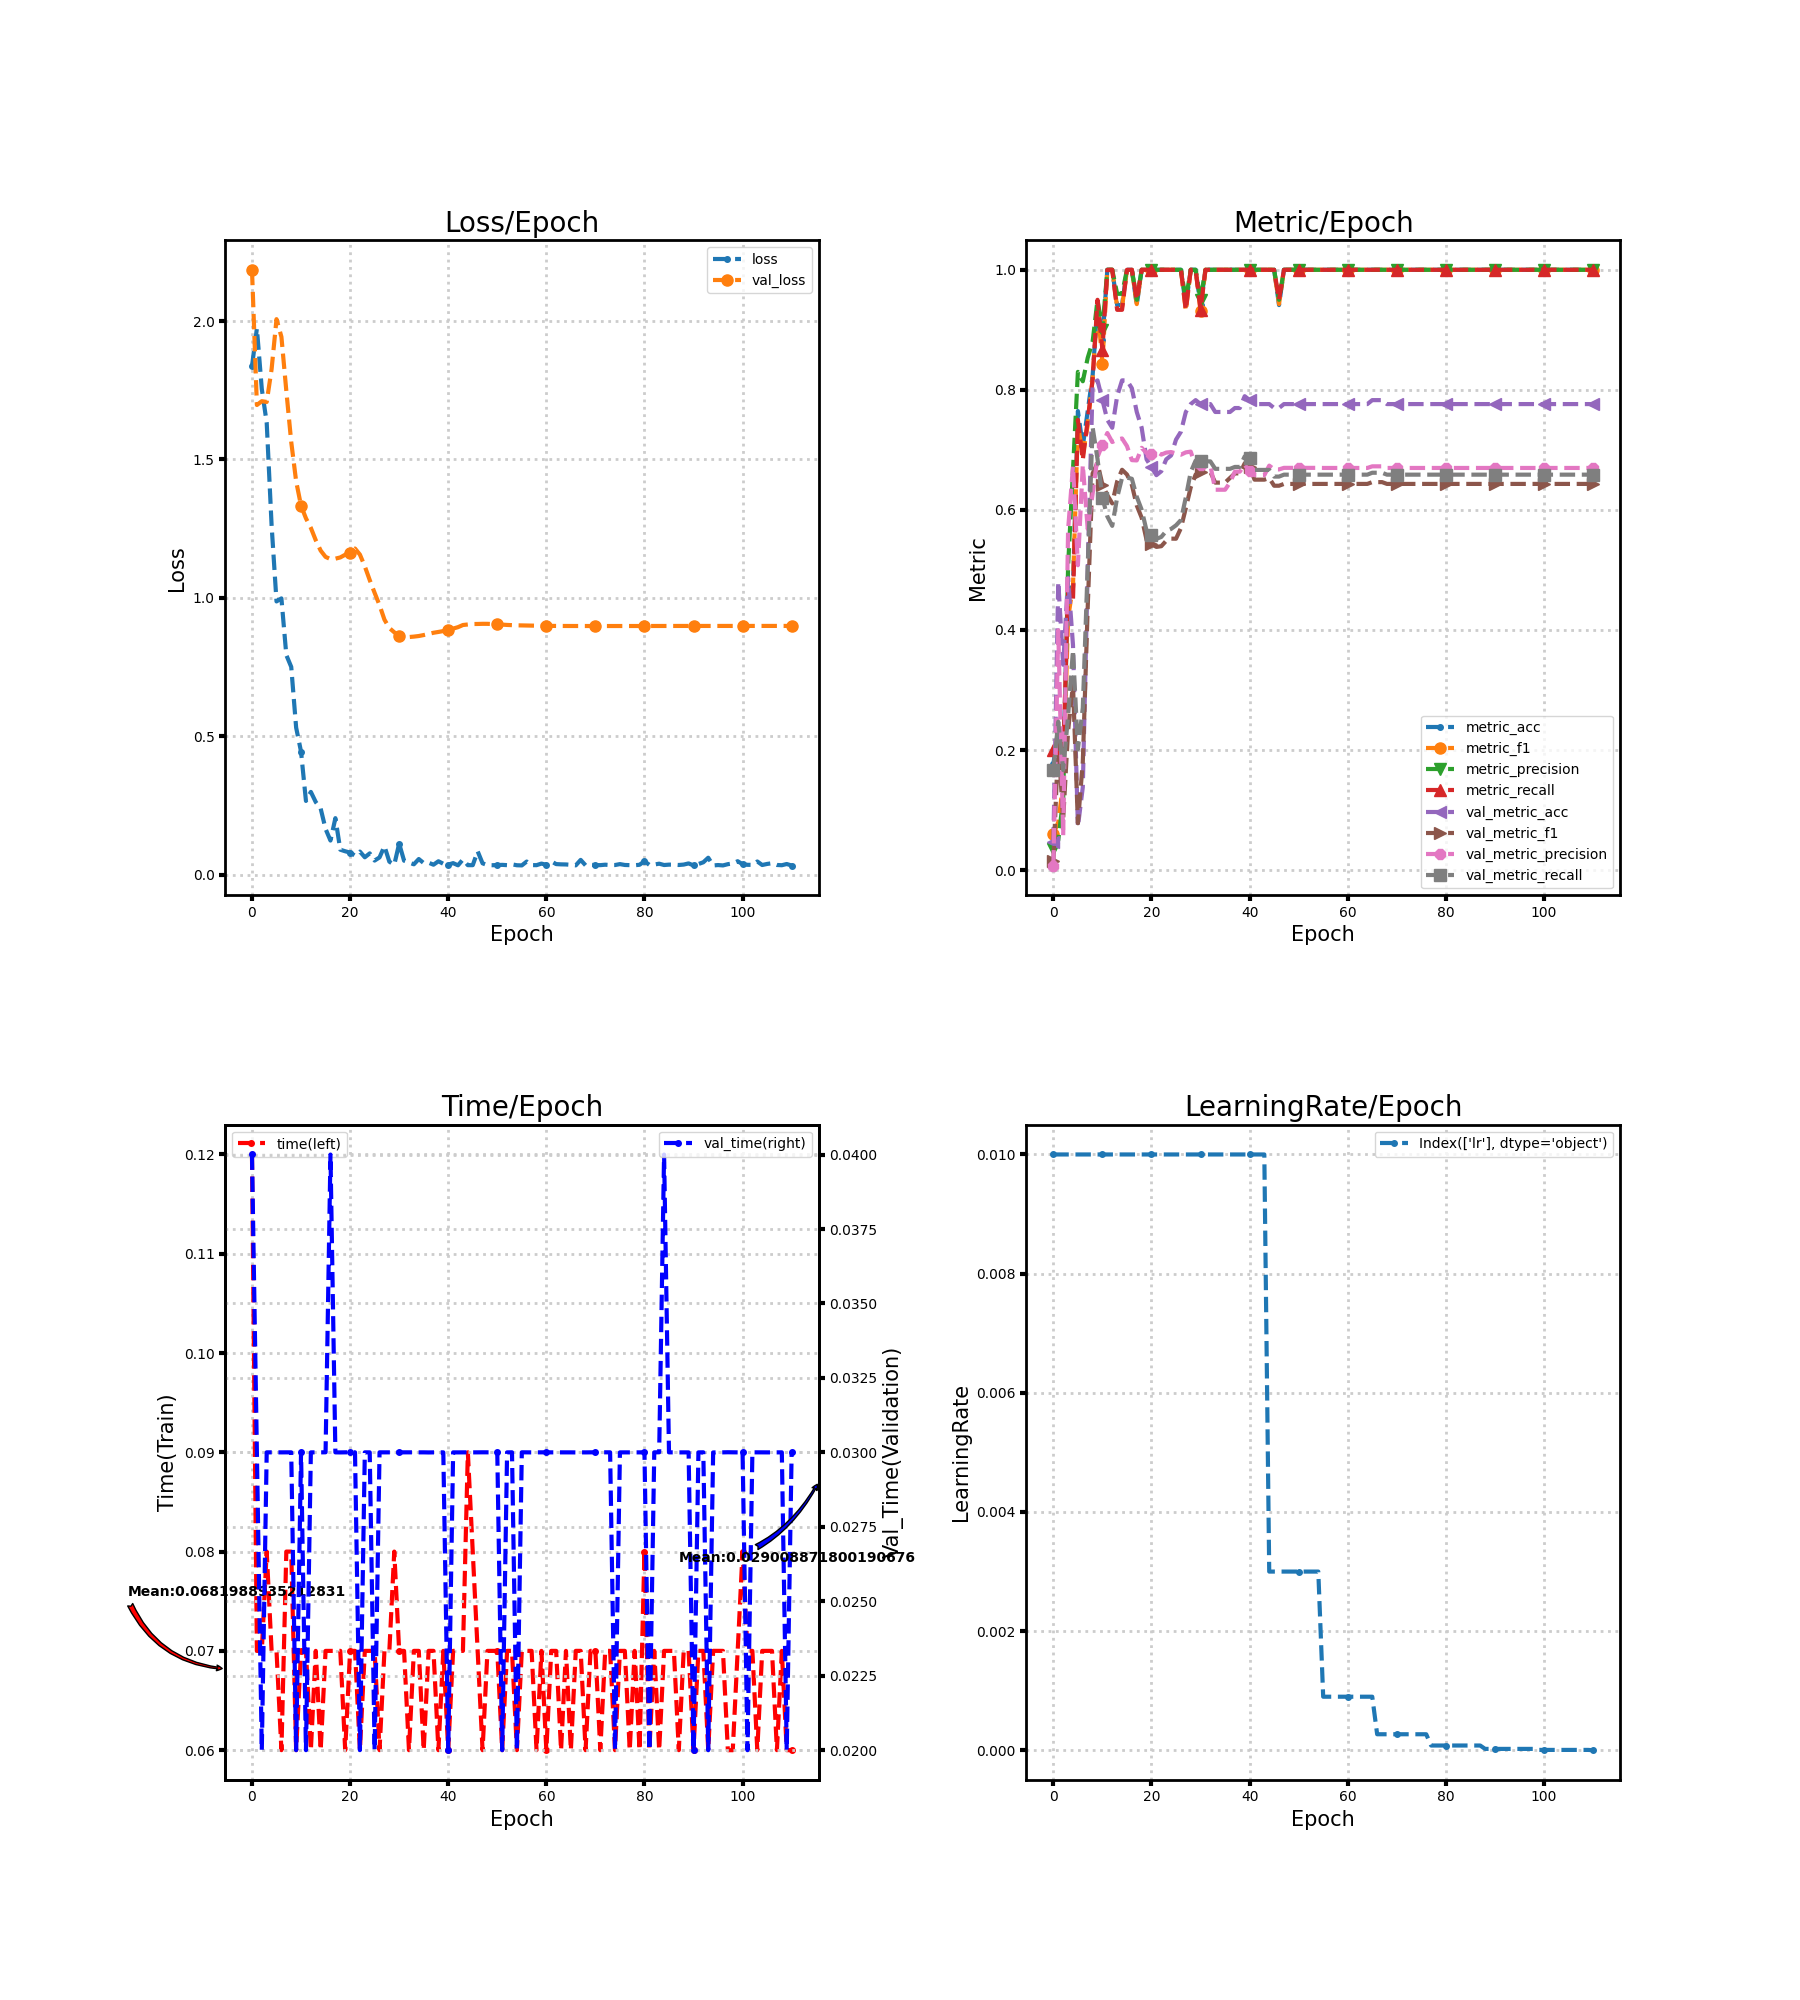

Data behind this chart, as committed beside it:
loss, metric_acc, metric_f1, metric_precision, metric_recall, time, lr, val_loss, val_metric_acc, val_metric_f1, val_metric_precision, val_metric_recall, val_time
1.837, 0.1765, 0.06, 0.03529, 0.2, 0.12, 0.01, 2.185, 0.04605, 0.01468, 0.007675, 0.1667, 0.04
1.973, 0.2353, 0.08, 0.05, 0.2, 0.07, 0.01, 1.697, 0.4803, 0.2136, 0.3995, 0.2472, 0.03
1.755, 0.1765, 0.1435, 0.1186, 0.1833, 0.07, 0.01, 1.711, 0.3421, 0.08497, 0.05702, 0.1667, 0.02
1.633, 0.4706, 0.42, 0.5061, 0.4667, 0.08, 0.01, 1.708, 0.4868, 0.2317, 0.5667, 0.2565, 0.03
1.262, 0.4706, 0.4733, 0.6667, 0.45, 0.07, 0.01, 1.827, 0.375, 0.3088, 0.673, 0.3665, 0.03
0.9871, 0.7647, 0.7425, 0.83, 0.75, 0.07, 0.01, 2.007, 0.07237, 0.0781, 0.5079, 0.2014, 0.03
0.998, 0.7059, 0.6912, 0.8143, 0.6833, 0.06, 0.01, 1.943, 0.1382, 0.1802, 0.6751, 0.2703, 0.03
0.7932, 0.7647, 0.7414, 0.8533, 0.75, 0.08, 0.01, 1.748, 0.5, 0.4375, 0.5684, 0.5061, 0.03
0.7506, 0.8235, 0.8192, 0.88, 0.8167, 0.08, 0.01, 1.563, 0.8092, 0.6607, 0.6267, 0.7377, 0.03
0.5314, 0.9412, 0.9429, 0.95, 0.95, 0.06, 0.01, 1.421, 0.8158, 0.6781, 0.6882, 0.6848, 0.02
0.4441, 0.8824, 0.8429, 0.9, 0.8667, 0.07, 0.01, 1.333, 0.7829, 0.642, 0.7088, 0.62, 0.03
0.2662, 1.0, 1.0, 1.0, 1.0, 0.07, 0.01, 1.287, 0.75, 0.6246, 0.7281, 0.5892, 0.02
0.2988, 1.0, 1.0, 1.0, 1.0, 0.06, 0.01, 1.253, 0.7368, 0.6109, 0.7131, 0.5735, 0.03
0.2621, 0.9412, 0.9378, 0.96, 0.9333, 0.07, 0.01, 1.208, 0.7895, 0.6473, 0.717, 0.6205, 0.03
0.2387, 0.9412, 0.9378, 0.96, 0.9333, 0.06, 0.01, 1.171, 0.8158, 0.6669, 0.719, 0.6536, 0.03
0.165, 1.0, 1.0, 1.0, 1.0, 0.07, 0.01, 1.148, 0.8158, 0.659, 0.7064, 0.6538, 0.03
0.1231, 1.0, 1.0, 1.0, 1.0, 0.07, 0.01, 1.14, 0.8026, 0.6416, 0.6829, 0.6519, 0.04
0.204, 0.9412, 0.9429, 0.95, 0.95, 0.07, 0.01, 1.142, 0.7632, 0.6074, 0.6825, 0.6218, 0.03
0.08999, 1.0, 1.0, 1.0, 1.0, 0.07, 0.01, 1.146, 0.7368, 0.587, 0.7035, 0.6003, 0.03
0.08432, 1.0, 1.0, 1.0, 1.0, 0.06, 0.01, 1.156, 0.6842, 0.5499, 0.6946, 0.5654, 0.03
0.0796, 1.0, 1.0, 1.0, 1.0, 0.07, 0.01, 1.163, 0.6711, 0.5431, 0.693, 0.5585, 0.03
0.06859, 1.0, 1.0, 1.0, 1.0, 0.07, 0.01, 1.178, 0.6579, 0.5384, 0.6979, 0.5518, 0.03
0.08312, 1.0, 1.0, 1.0, 1.0, 0.06, 0.01, 1.156, 0.6645, 0.5396, 0.6922, 0.555, 0.02
0.06262, 1.0, 1.0, 1.0, 1.0, 0.07, 0.01, 1.114, 0.6842, 0.5487, 0.6955, 0.5649, 0.03
0.07673, 1.0, 1.0, 1.0, 1.0, 0.07, 0.01, 1.064, 0.6908, 0.5522, 0.6964, 0.5684, 0.03
0.05078, 1.0, 1.0, 1.0, 1.0, 0.07, 0.01, 1.018, 0.7171, 0.552, 0.6942, 0.5744, 0.02
0.0622, 1.0, 1.0, 1.0, 1.0, 0.06, 0.01, 0.9736, 0.7303, 0.5697, 0.692, 0.5831, 0.03
0.1029, 0.9412, 0.9314, 0.95, 0.9333, 0.07, 0.01, 0.9214, 0.7632, 0.6031, 0.6959, 0.6208, 0.03
0.04682, 1.0, 1.0, 1.0, 1.0, 0.07, 0.01, 0.891, 0.7763, 0.6376, 0.6971, 0.6632, 0.03
0.03558, 1.0, 1.0, 1.0, 1.0, 0.08, 0.01, 0.8756, 0.7829, 0.659, 0.6726, 0.6822, 0.03
0.1121, 0.9412, 0.9314, 0.95, 0.9333, 0.07, 0.01, 0.8627, 0.7763, 0.6633, 0.6743, 0.6809, 0.03
0.05029, 1.0, 1.0, 1.0, 1.0, 0.07, 0.01, 0.8594, 0.7763, 0.6633, 0.6743, 0.6809, 0.03
0.04354, 1.0, 1.0, 1.0, 1.0, 0.06, 0.01, 0.8584, 0.7763, 0.6633, 0.6743, 0.6809, 0.03
0.03727, 1.0, 1.0, 1.0, 1.0, 0.07, 0.01, 0.86, 0.7632, 0.6455, 0.6336, 0.6684, 0.03
0.05628, 1.0, 1.0, 1.0, 1.0, 0.07, 0.01, 0.8621, 0.7632, 0.6455, 0.6336, 0.6684, 0.03
0.04171, 1.0, 1.0, 1.0, 1.0, 0.06, 0.01, 0.8656, 0.7632, 0.6455, 0.6336, 0.6684, 0.03
0.04304, 1.0, 1.0, 1.0, 1.0, 0.07, 0.01, 0.8697, 0.7632, 0.6533, 0.6456, 0.6684, 0.03
0.03578, 1.0, 1.0, 1.0, 1.0, 0.07, 0.01, 0.8739, 0.7697, 0.6609, 0.6638, 0.6716, 0.03
0.04825, 1.0, 1.0, 1.0, 1.0, 0.06, 0.01, 0.8768, 0.7697, 0.6609, 0.6638, 0.6716, 0.03
0.03909, 1.0, 1.0, 1.0, 1.0, 0.07, 0.01, 0.88, 0.7895, 0.6775, 0.6753, 0.6891, 0.03
0.03602, 1.0, 1.0, 1.0, 1.0, 0.06, 0.01, 0.8833, 0.7829, 0.672, 0.6645, 0.6857, 0.02
0.04149, 1.0, 1.0, 1.0, 1.0, 0.07, 0.01, 0.8889, 0.7763, 0.6504, 0.6579, 0.6666, 0.03
0.0336, 1.0, 1.0, 1.0, 1.0, 0.07, 0.01, 0.8941, 0.7763, 0.6504, 0.6579, 0.6666, 0.03
0.05469, 1.0, 1.0, 1.0, 1.0, 0.07, 0.01, 0.9019, 0.7763, 0.6504, 0.6579, 0.6666, 0.03
0.03413, 1.0, 1.0, 1.0, 1.0, 0.09, 0.003, 0.9038, 0.7763, 0.6531, 0.6738, 0.6666, 0.03
0.03408, 1.0, 1.0, 1.0, 1.0, 0.08, 0.003, 0.9054, 0.7697, 0.6403, 0.6675, 0.6555, 0.03
0.08422, 0.9412, 0.9429, 0.95, 0.95, 0.07, 0.003, 0.9057, 0.7697, 0.6403, 0.6675, 0.6555, 0.03
0.0408, 1.0, 1.0, 1.0, 1.0, 0.06, 0.003, 0.9062, 0.7763, 0.6433, 0.6701, 0.6587, 0.03
0.03429, 1.0, 1.0, 1.0, 1.0, 0.07, 0.003, 0.9061, 0.7763, 0.6433, 0.6701, 0.6587, 0.03
0.03393, 1.0, 1.0, 1.0, 1.0, 0.07, 0.003, 0.9055, 0.7763, 0.6433, 0.6701, 0.6587, 0.03
0.03452, 1.0, 1.0, 1.0, 1.0, 0.07, 0.003, 0.9045, 0.7763, 0.6433, 0.6701, 0.6587, 0.03
0.03522, 1.0, 1.0, 1.0, 1.0, 0.06, 0.003, 0.9033, 0.7763, 0.6433, 0.6701, 0.6587, 0.02
0.03416, 1.0, 1.0, 1.0, 1.0, 0.07, 0.003, 0.9021, 0.7763, 0.6433, 0.6701, 0.6587, 0.03
0.03709, 1.0, 1.0, 1.0, 1.0, 0.07, 0.003, 0.9014, 0.7763, 0.6433, 0.6701, 0.6587, 0.03
0.03379, 1.0, 1.0, 1.0, 1.0, 0.06, 0.003, 0.9007, 0.7763, 0.6433, 0.6701, 0.6587, 0.02
0.03325, 1.0, 1.0, 1.0, 1.0, 0.07, 0.0009, 0.9004, 0.7763, 0.6433, 0.6699, 0.6587, 0.03
0.04727, 1.0, 1.0, 1.0, 1.0, 0.07, 0.0009, 0.9001, 0.7763, 0.6433, 0.6699, 0.6587, 0.03
0.03435, 1.0, 1.0, 1.0, 1.0, 0.07, 0.0009, 0.8997, 0.7763, 0.6433, 0.6699, 0.6587, 0.03
0.03412, 1.0, 1.0, 1.0, 1.0, 0.06, 0.0009, 0.8994, 0.7763, 0.6433, 0.6699, 0.6587, 0.03
0.03979, 1.0, 1.0, 1.0, 1.0, 0.07, 0.0009, 0.8992, 0.7763, 0.6433, 0.6699, 0.6587, 0.03
... 51 more rows
